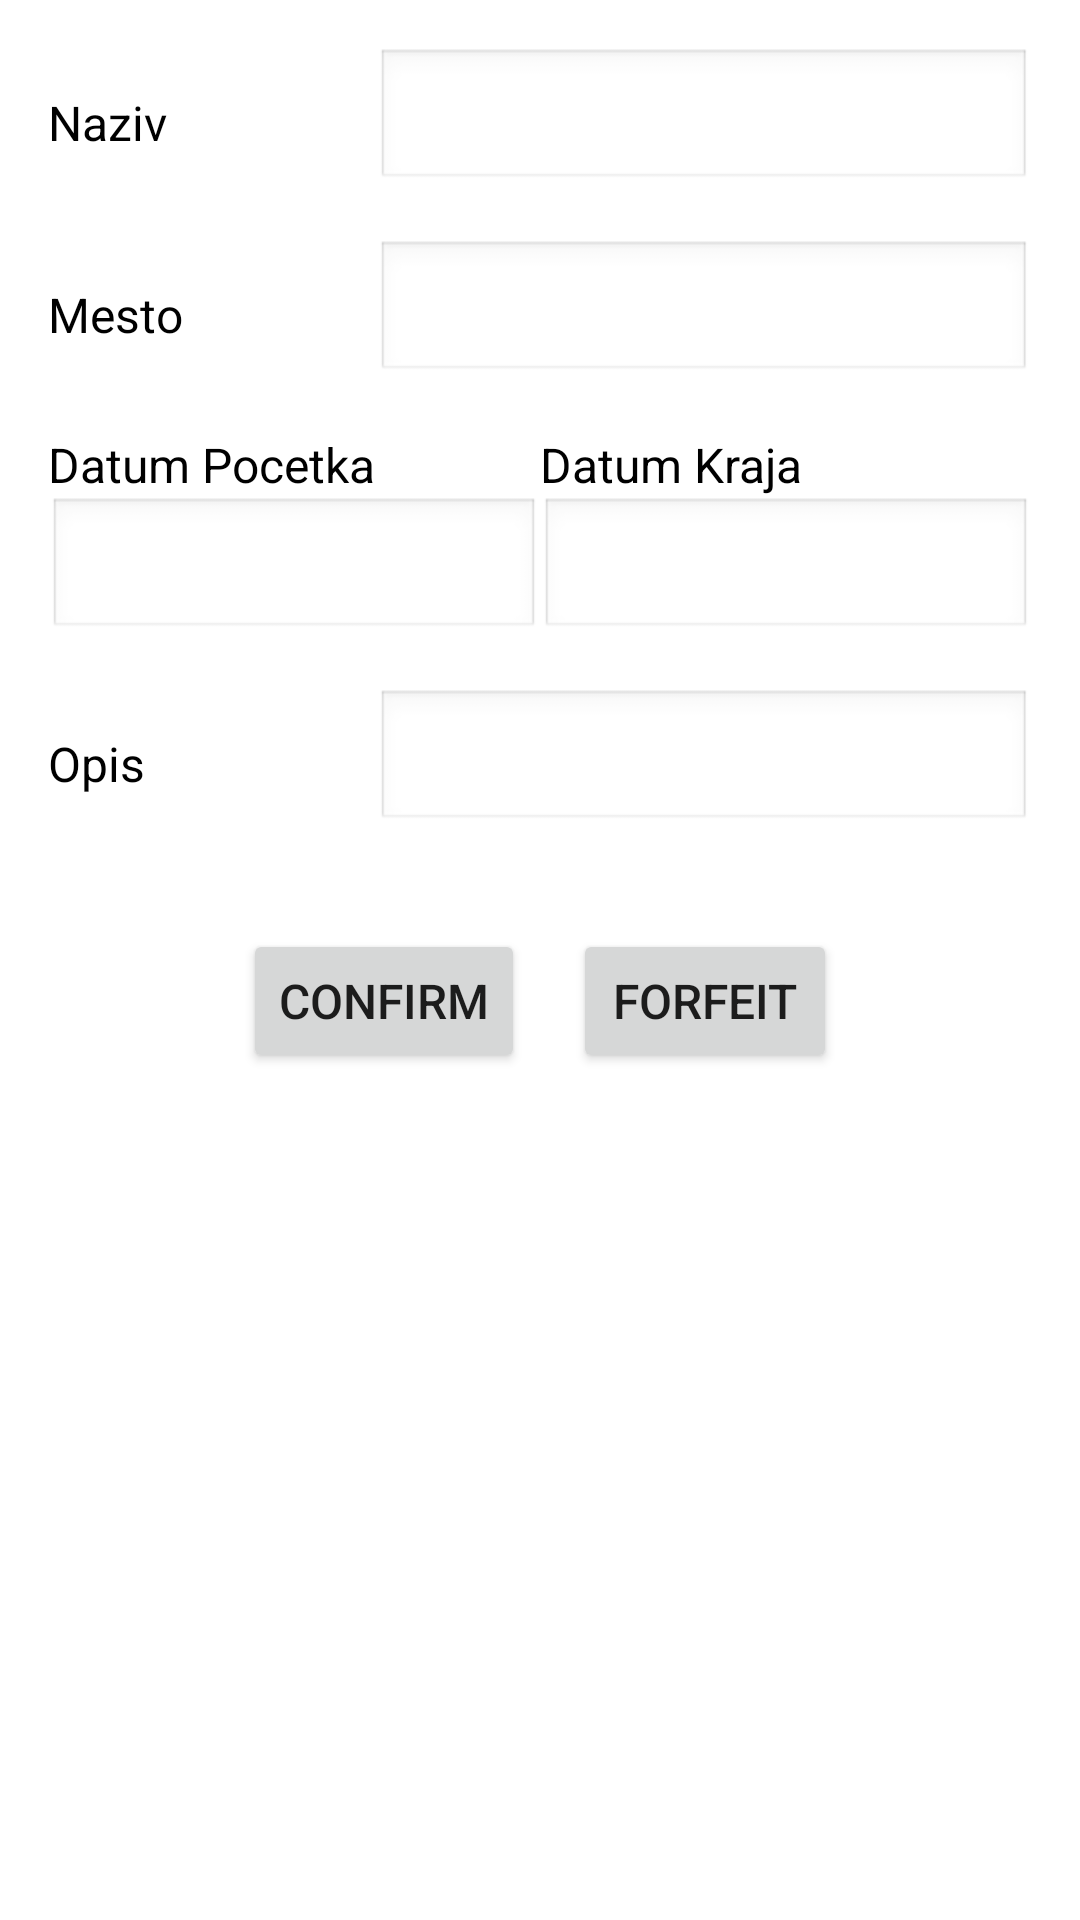

Here is an Android app screen rendered from its layout file. Give the layout XML and the strings, colors and styles it references.
<!-- AndroidManifest.xml: application theme Theme.ManifestacijeZaVecuocenu -->
<!-- res/layout/activity_edit_manifestacija.xml -->
<?xml version="1.0" encoding="utf-8"?>
<LinearLayout xmlns:android="http://schemas.android.com/apk/res/android"
    xmlns:app="http://schemas.android.com/apk/res-auto"
    xmlns:tools="http://schemas.android.com/tools"
    android:layout_width="match_parent"
    android:layout_height="match_parent"
    android:orientation="vertical"
    android:padding="16dp"
    tools:context=".EditManifestacijaActivity">
    <LinearLayout
        android:layout_width="match_parent"
        android:layout_height="wrap_content"
        android:orientation="horizontal"
        android:layout_marginBottom="16dp">
        <TextView
            android:id="@+id/labelNaziv"
            android:layout_width="0dp"
            android:layout_height="wrap_content"
            android:layout_weight="1"
            android:gravity="center_vertical"
            android:text="Naziv"
            android:textSize="16sp"
            android:textColor="@android:color/black" />
        <EditText
            android:id="@+id/editNaziv"
            android:layout_width="0dp"
            android:layout_height="wrap_content"
            android:layout_weight="2"
            android:ems="10"
            android:inputType="textPersonName"
            android:padding="8dp"
            android:background="@android:drawable/edit_text" />
    </LinearLayout>
    <LinearLayout
        android:layout_width="match_parent"
        android:layout_height="wrap_content"
        android:orientation="horizontal"
        android:layout_marginBottom="16dp">
        <TextView
            android:id="@+id/labelMesto"
            android:layout_width="0dp"
            android:layout_height="wrap_content"
            android:layout_weight="1"
            android:gravity="center_vertical"
            android:text="Mesto"
            android:textSize="16sp"
            android:textColor="@android:color/black" />

        <EditText
            android:id="@+id/editMesto"
            android:layout_width="0dp"
            android:layout_height="wrap_content"
            android:layout_weight="2"
            android:ems="10"
            android:inputType="textPersonName"
            android:padding="8dp"
            android:background="@android:drawable/edit_text" />
    </LinearLayout>
    <LinearLayout
        android:layout_width="match_parent"
        android:layout_height="wrap_content"
        android:orientation="horizontal"
        android:layout_marginBottom="16dp">
        <LinearLayout
            android:layout_width="0dp"
            android:layout_height="wrap_content"
            android:layout_weight="1"
            android:orientation="vertical">
            <TextView
                android:id="@+id/labelDatumPocetka"
                android:layout_width="wrap_content"
                android:layout_height="wrap_content"
                android:gravity="center"
                android:text="Datum Pocetka"
                android:textSize="16sp"
                android:textColor="@android:color/black" />
            <EditText
                android:id="@+id/editDatumPocetka"
                android:layout_width="match_parent"
                android:layout_height="wrap_content"
                android:ems="10"
                android:focusable="false"
                android:padding="8dp"
                android:background="@android:drawable/edit_text"
                android:onClick="showDatePickerDialog" />
        </LinearLayout>
        <LinearLayout
            android:layout_width="0dp"
            android:layout_height="wrap_content"
            android:layout_weight="1"
            android:orientation="vertical">

            <TextView
                android:id="@+id/labelDatumKraja"
                android:layout_width="wrap_content"
                android:layout_height="wrap_content"
                android:gravity="center"
                android:text="Datum Kraja"
                android:textSize="16sp"
                android:textColor="@android:color/black" />

            <EditText
                android:id="@+id/editDatumKraja"
                android:layout_width="match_parent"
                android:layout_height="wrap_content"
                android:ems="10"
                android:focusable="false"
                android:padding="8dp"
                android:background="@android:drawable/edit_text"
                android:onClick="showDatePickerDialog" />
        </LinearLayout>
    </LinearLayout>
    <LinearLayout
        android:layout_width="match_parent"
        android:layout_height="wrap_content"
        android:orientation="horizontal"
        android:layout_marginBottom="16dp">
        <TextView
            android:id="@+id/labelOpis"
            android:layout_width="0dp"
            android:layout_height="wrap_content"
            android:layout_weight="1"
            android:gravity="center_vertical"
            android:text="Opis"
            android:textSize="16sp"
            android:textColor="@android:color/black" />
        <EditText
            android:id="@+id/editOpis"
            android:layout_width="0dp"
            android:layout_height="wrap_content"
            android:layout_weight="2"
            android:ems="10"
            android:inputType="textMultiLine"
            android:padding="8dp"
            android:background="@android:drawable/edit_text" />
    </LinearLayout>
    <LinearLayout
        android:layout_width="match_parent"
        android:layout_height="wrap_content"
        android:gravity="center"
        android:orientation="horizontal"
        android:layout_marginTop="16dp">
        <Button
            android:id="@+id/confirmButton"
            android:layout_width="wrap_content"
            android:layout_height="wrap_content"
            android:layout_marginRight="16dp"
            android:text="Confirm"
            android:padding="12dp"
            android:textSize="16sp" />

        <Button
            android:id="@+id/forfeitButton"
            android:layout_width="wrap_content"
            android:layout_height="wrap_content"
            android:text="Forfeit"
            android:padding="12dp"
            android:textSize="16sp" />
    </LinearLayout>
</LinearLayout>
<!-- resources referenced by this layout -->
<resources>
  <style name="Theme.ManifestacijeZaVecuocenu" parent="Theme.MaterialComponents.DayNight.DarkActionBar">
          
          <item name="colorPrimary">@color/purple_500</item>
          <item name="colorPrimaryVariant">@color/purple_700</item>
          <item name="colorOnPrimary">@color/white</item>
          
          <item name="colorSecondary">@color/teal_200</item>
          <item name="colorSecondaryVariant">@color/teal_700</item>
          <item name="colorOnSecondary">@color/black</item>
          
          <item name="android:statusBarColor" tools:targetApi="21">?attr/colorPrimaryVariant</item>
          
      </style>
  <!-- not gathered from this repository: default colours our renderer supplied (Android Studio template values) -->
  <color name="purple_500">#FF6200EE</color>
  <color name="purple_700">#FF3700B3</color>
  <color name="teal_200">#FF03DAC5</color>
  <color name="teal_700">#FF018786</color>
  <color name="black">#FF000000</color>
  <color name="white">#FFFFFFFF</color>
</resources>
